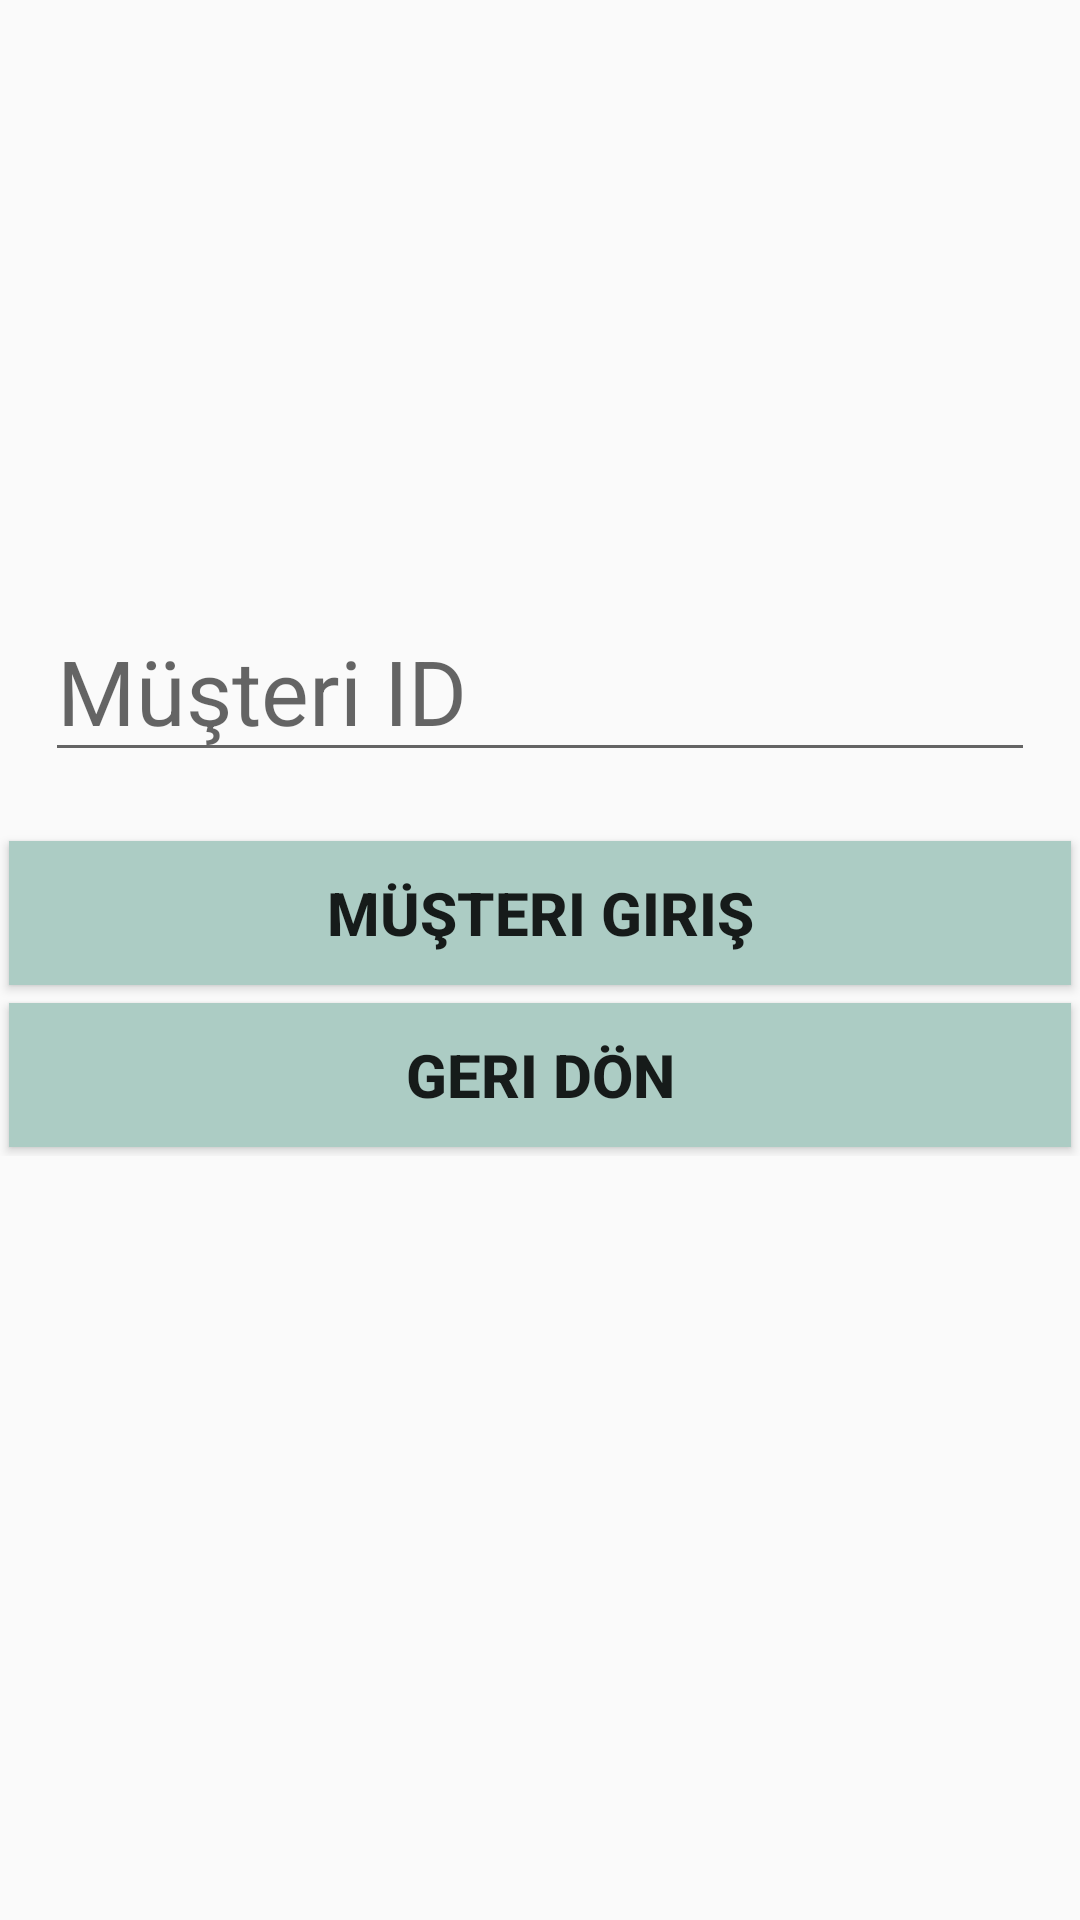

Write the Android layout XML for this screen, with the resource values it uses.
<!-- AndroidManifest.xml: application theme Theme.LaundryDry -->
<!-- res/layout/activity_musteri_giris.xml -->
<?xml version="1.0" encoding="utf-8"?>
<LinearLayout
    android:orientation="vertical"
    android:background="@drawable/asp"
    xmlns:android="http://schemas.android.com/apk/res/android"
    xmlns:app="http://schemas.android.com/apk/res-auto"
    xmlns:tools="http://schemas.android.com/tools"
    android:layout_width="match_parent"
    android:layout_height="match_parent"
    tools:context=".MusteriGiris">


    <EditText
        android:layout_marginLeft="15dp"
        android:layout_marginRight="15dp"
        android:textSize="30sp"
        android:layout_marginTop="200dp"
        android:id="@+id/musteriID"
        android:layout_width="match_parent"
        android:layout_height="wrap_content"
        android:ems="10"
        android:inputType="textPersonName"
        android:hint="Müşteri ID" />

    <LinearLayout
        android:orientation="vertical"
        android:layout_marginTop="20dp"
        android:layout_width="match_parent"
        android:layout_height="wrap_content">

        <Button
            android:id="@+id/mGiris2"
            android:layout_marginLeft="17dp"
            android:textStyle="bold"
            android:textSize="20dp"
            android:layout_margin="3dp"
            android:layout_weight="1"
            android:layout_width="match_parent"
            android:layout_height="wrap_content"
            android:background="#ACCCC4"
            android:text="Müşteri Giriş" />

        <Button
            android:id="@+id/geri"
            android:layout_marginLeft="17dp"
            android:textStyle="bold"
            android:textSize="20dp"
            android:layout_margin="3dp"
            android:layout_weight="1"
            android:layout_width="match_parent"
            android:layout_height="wrap_content"
            android:background="#ACCCC4"
            android:text="Geri Dön" />
    </LinearLayout>







</LinearLayout>
<!-- resources referenced by this layout -->
<resources>
  <style name="Theme.LaundryDry" parent="Theme.AppCompat.Light.NoActionBar">
          
          <item name="colorPrimary">@color/purple_500</item>
          <item name="colorPrimaryVariant">@color/purple_700</item>
          <item name="colorOnPrimary">@color/white</item>
          
          <item name="colorSecondary">@color/teal_200</item>
          <item name="colorSecondaryVariant">@color/teal_700</item>
          <item name="colorOnSecondary">@color/black</item>
          
          <item name="android:statusBarColor" tools:targetApi="l">?attr/colorPrimaryVariant</item>
          
      </style>
  <!-- not gathered from this repository: default colours our renderer supplied (Android Studio template values) -->
  <color name="purple_500">#FF6200EE</color>
  <color name="purple_700">#FF3700B3</color>
  <color name="teal_200">#FF03DAC5</color>
  <color name="teal_700">#FF018786</color>
  <color name="black">#FF000000</color>
  <color name="white">#FFFFFFFF</color>
</resources>
